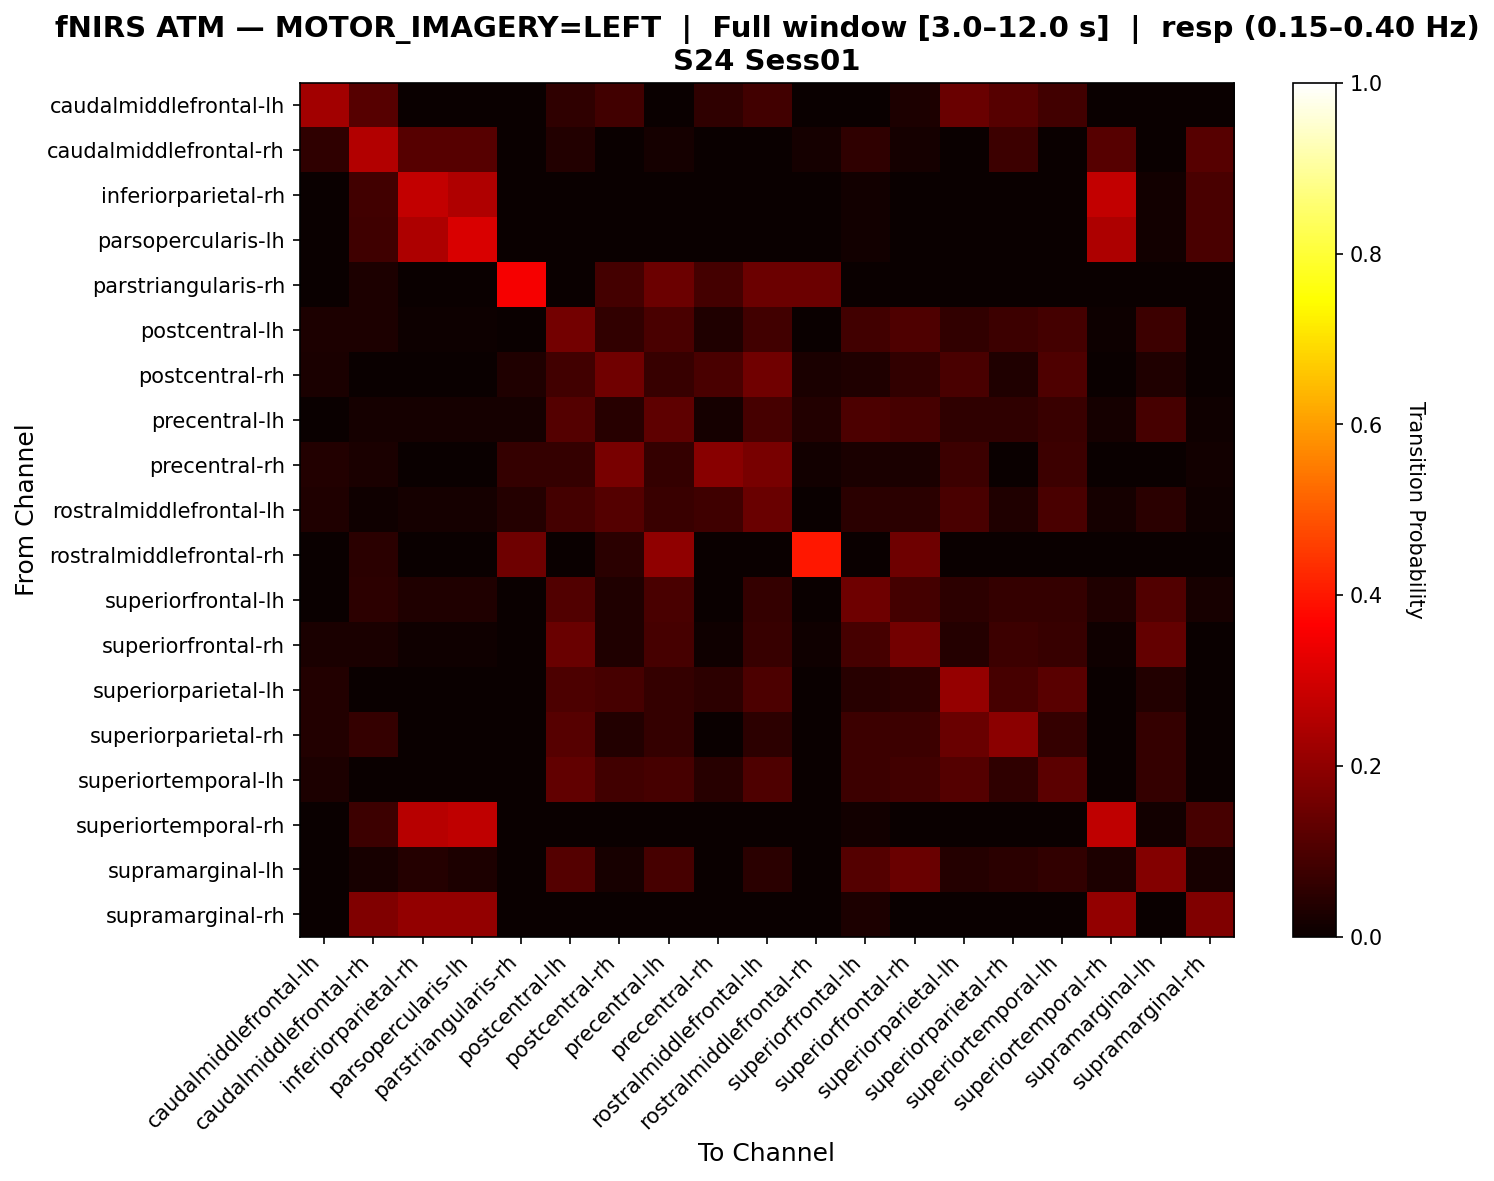

The file beside this chart, header and first rows:
, caudalmiddlefrontal-lh, caudalmiddlefrontal-rh, inferiorparietal-rh, parsopercularis-lh, parstriangularis-rh, postcentral-lh, postcentral-rh, precentral-lh, precentral-rh, rostralmiddlefrontal-lh, rostralmiddlefrontal-rh, superiorfrontal-lh, superiorfrontal-rh, superiorparietal-lh, superiorparietal-rh, superiortemporal-lh, superiortemporal-rh, supramarginal-lh, supramarginal-rh
caudalmiddlefrontal-lh, 0.2286, 0.1143, 0.0, 0.0, 0.0, 0.05714, 0.08571, 0.0, 0.05714, 0.08571, 0.0, 0.0, 0.02857, 0.1429, 0.1143, 0.08571, 0.0, 0.0, 0.0
caudalmiddlefrontal-rh, 0.05769, 0.25, 0.1154, 0.1154, 0.0, 0.03846, 0.0, 0.01923, 0.0, 0.0, 0.01923, 0.05769, 0.01923, 0.0, 0.07692, 0.0, 0.1154, 0.0, 0.1154
inferiorparietal-rh, 0.0, 0.08219, 0.274, 0.2466, 0.0, 0.0, 0.0, 0.0, 0.0, 0.0, 0.0, 0.0137, 0.0, 0.0, 0.0, 0.0, 0.274, 0.0137, 0.09589
parsopercularis-lh, 0.0, 0.08108, 0.2432, 0.3108, 0.0, 0.0, 0.0, 0.0, 0.0, 0.0, 0.0, 0.01351, 0.0, 0.0, 0.0, 0.0, 0.2432, 0.01351, 0.09459
parstriangularis-rh, 0.0, 0.02941, 0.0, 0.0, 0.3529, 0.0, 0.08824, 0.1471, 0.08824, 0.1471, 0.1471, 0.0, 0.0, 0.0, 0.0, 0.0, 0.0, 0.0, 0.0
postcentral-lh, 0.02759, 0.02759, 0.006897, 0.006897, 0.0, 0.1586, 0.06207, 0.09655, 0.03448, 0.08276, 0.0, 0.08276, 0.1034, 0.06207, 0.07586, 0.08966, 0.006897, 0.07586, 0.0
postcentral-rh, 0.02564, 0.0, 0.0, 0.0, 0.03419, 0.08547, 0.1538, 0.06838, 0.09402, 0.1538, 0.02564, 0.03419, 0.05983, 0.09402, 0.03419, 0.1026, 0.0, 0.03419, 0.0
precentral-lh, 0.0, 0.01835, 0.01835, 0.01835, 0.01835, 0.1101, 0.04587, 0.1284, 0.01835, 0.09174, 0.0367, 0.1009, 0.09174, 0.05505, 0.05505, 0.07339, 0.01835, 0.09174, 0.009174
precentral-rh, 0.03797, 0.02532, 0.0, 0.0, 0.06329, 0.06329, 0.1646, 0.06329, 0.1899, 0.1646, 0.01266, 0.02532, 0.02532, 0.07595, 0.0, 0.07595, 0.0, 0.0, 0.01266
rostralmiddlefrontal-lh, 0.032, 0.008, 0.016, 0.016, 0.04, 0.088, 0.112, 0.072, 0.08, 0.144, 0.0, 0.048, 0.048, 0.096, 0.032, 0.096, 0.016, 0.048, 0.008
rostralmiddlefrontal-rh, 0.0, 0.05, 0.0, 0.0, 0.15, 0.0, 0.05, 0.2, 0.0, 0.0, 0.4, 0.0, 0.15, 0.0, 0.0, 0.0, 0.0, 0.0, 0.0
superiorfrontal-lh, 0.0, 0.05376, 0.03226, 0.03226, 0.0, 0.1075, 0.03226, 0.09677, 0.0, 0.06452, 0.0, 0.1505, 0.08602, 0.05376, 0.06452, 0.06452, 0.03226, 0.1075, 0.02151
superiorfrontal-rh, 0.02521, 0.02521, 0.008403, 0.008403, 0.0, 0.1429, 0.03361, 0.09244, 0.008403, 0.06723, 0.008403, 0.09244, 0.1597, 0.04202, 0.07563, 0.06723, 0.008403, 0.1345, 0.0
superiorparietal-lh, 0.03636, 0.0, 0.0, 0.0, 0.0, 0.1, 0.09091, 0.06364, 0.05455, 0.1, 0.0, 0.04545, 0.05455, 0.2091, 0.09091, 0.1182, 0.0, 0.03636, 0.0
superiorparietal-rh, 0.03896, 0.06494, 0.0, 0.0, 0.0, 0.1169, 0.03896, 0.06494, 0.0, 0.05195, 0.0, 0.07792, 0.07792, 0.1429, 0.1948, 0.06494, 0.0, 0.06494, 0.0
superiortemporal-lh, 0.02804, 0.0, 0.0, 0.0, 0.0, 0.1308, 0.08411, 0.09346, 0.04673, 0.1028, 0.0, 0.07477, 0.08411, 0.1121, 0.05607, 0.1215, 0.0, 0.06542, 0.0
superiortemporal-rh, 0.0, 0.07792, 0.2597, 0.2727, 0.0, 0.0, 0.0, 0.0, 0.0, 0.0, 0.0, 0.01299, 0.0, 0.0, 0.0, 0.0, 0.2727, 0.01299, 0.09091
supramarginal-lh, 0.0, 0.0202, 0.0404, 0.0303, 0.0, 0.1111, 0.0202, 0.09091, 0.0, 0.05051, 0.0, 0.1111, 0.1414, 0.0404, 0.05051, 0.06061, 0.0303, 0.1818, 0.0202
supramarginal-rh, 0.0, 0.1765, 0.2059, 0.2059, 0.0, 0.0, 0.0, 0.0, 0.0, 0.0, 0.0, 0.02941, 0.0, 0.0, 0.0, 0.0, 0.2059, 0.0, 0.1765
